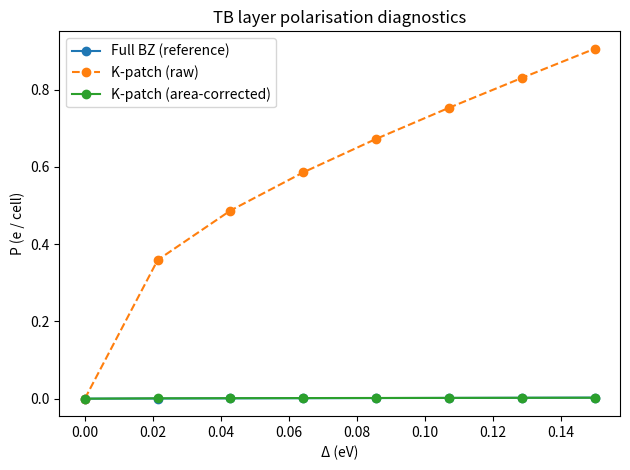

The script that saved this image:
import numpy as np
import matplotlib.pyplot as plt

# ============================================================
# Parameters
# ============================================================
a_cc = 1.42            # Å
gamma0 = 2.687         # eV
gamma1 = 0.262         # eV

# Test Delta values
DELTA_LIST = np.linspace(0.0, 0.15, 8)

# k meshes
NK_BZ = 60             # full BZ mesh (NxN)
NK_RADIAL = 25
NK_ANGULAR = 60
K_RADIUS = 0.08        # 1/Å

# ============================================================
# Lattice
# ============================================================
def graphene_reciprocal_vectors(a_cc):
    a = np.sqrt(3.0) * a_cc
    a1 = np.array([ a/2,  np.sqrt(3)*a/2])
    a2 = np.array([-a/2,  np.sqrt(3)*a/2])
    A = np.stack([a1, a2], axis=1)
    B = 2*np.pi*np.linalg.inv(A).T
    return B[:,0], B[:,1]


def K_point(b1, b2):
    return (b1 + 2*b2) / 3.0


def kmesh_full_bz(b1, b2, N):
    ks = []
    us = (np.arange(N) + 0.5) / N
    vs = (np.arange(N) + 0.5) / N
    for u in us:
        for v in vs:
            ks.append(u*b1 + v*b2)
    return np.array(ks)


def kpatch(K, radius, nr, na):
    ks = []
    for i in range(nr):
        r = radius * (i + 0.5) / nr
        for j in range(na):
            theta = 2*np.pi * j / na
            ks.append(K + r*np.array([np.cos(theta), np.sin(theta)]))
    return np.array(ks)


# ============================================================
# TB Hamiltonian
# ============================================================
def f_k(kx, ky):
    d1 = np.array([0.0, a_cc])
    d2 = np.array([ np.sqrt(3)*a_cc/2, -a_cc/2])
    d3 = np.array([-np.sqrt(3)*a_cc/2, -a_cc/2])
    return (
        np.exp(1j*(kx*d1[0] + ky*d1[1])) +
        np.exp(1j*(kx*d2[0] + ky*d2[1])) +
        np.exp(1j*(kx*d3[0] + ky*d3[1]))
    )


def H_ab(kx, ky, Delta):
    fk = f_k(kx, ky)
    t = -gamma0 * fk
    D1, D2 = +0.5*Delta, -0.5*Delta

    H = np.zeros((4,4), dtype=complex)
    H[0,0] = H[1,1] = D1
    H[2,2] = H[3,3] = D2

    H[0,1] = t
    H[1,0] = np.conj(t)
    H[2,3] = t
    H[3,2] = np.conj(t)

    H[1,2] = gamma1
    H[2,1] = gamma1
    return H


# ============================================================
# Polarisation
# ============================================================
def tb_polarisation(Delta, kpts):
    pol = 0.0
    for kx, ky in kpts:
        evals, vecs = np.linalg.eigh(H_ab(kx, ky, Delta))
        for b in [0,1]:  # occupied bands
            v = vecs[:,b]
            w1 = np.abs(v[0])**2 + np.abs(v[1])**2
            w2 = np.abs(v[2])**2 + np.abs(v[3])**2
            pol += (w2 - w1)
    return 2.0 * pol / len(kpts)   # spin factor


# ============================================================
# Main diagnostic
# ============================================================
def main():
    b1, b2 = graphene_reciprocal_vectors(a_cc)
    K = K_point(b1, b2)

    k_bz = kmesh_full_bz(b1, b2, NK_BZ)
    k_patch = kpatch(K, K_RADIUS, NK_RADIAL, NK_ANGULAR)

    # BZ / patch area ratio
    A_patch = np.pi * K_RADIUS**2
    A_bz = np.linalg.norm(np.cross(b1, b2))
    weight = A_patch / A_bz

    print(f"BZ area       = {A_bz:.4f}")
    print(f"Patch area    = {A_patch:.4f}")
    print(f"Patch/BZ frac = {weight:.4e}\n")

    P_bz = []
    P_patch = []
    P_patch_corr = []

    for Delta in DELTA_LIST:
        p_bz = tb_polarisation(Delta, k_bz)
        p_p  = tb_polarisation(Delta, k_patch)
        p_pc = weight * p_p

        P_bz.append(p_bz)
        P_patch.append(p_p)
        P_patch_corr.append(p_pc)

        print(f"Δ={Delta:.3f} eV | "
              f"P_BZ={p_bz:.4e} | "
              f"P_patch={p_p:.4e} | "
              f"P_patch_corr={p_pc:.4e}")

    # --------------------------------------------------------
    # Plot
    # --------------------------------------------------------
    plt.figure()
    plt.plot(DELTA_LIST, P_bz, "o-", label="Full BZ (reference)")
    plt.plot(DELTA_LIST, P_patch, "o--", label="K-patch (raw)")
    plt.plot(DELTA_LIST, P_patch_corr, "o-", label="K-patch (area-corrected)")
    plt.xlabel("Δ (eV)")
    plt.ylabel("P (e / cell)")
    plt.title("TB layer polarisation diagnostics")
    plt.legend()
    plt.tight_layout()
    plt.show()


if __name__ == "__main__":
    main()
